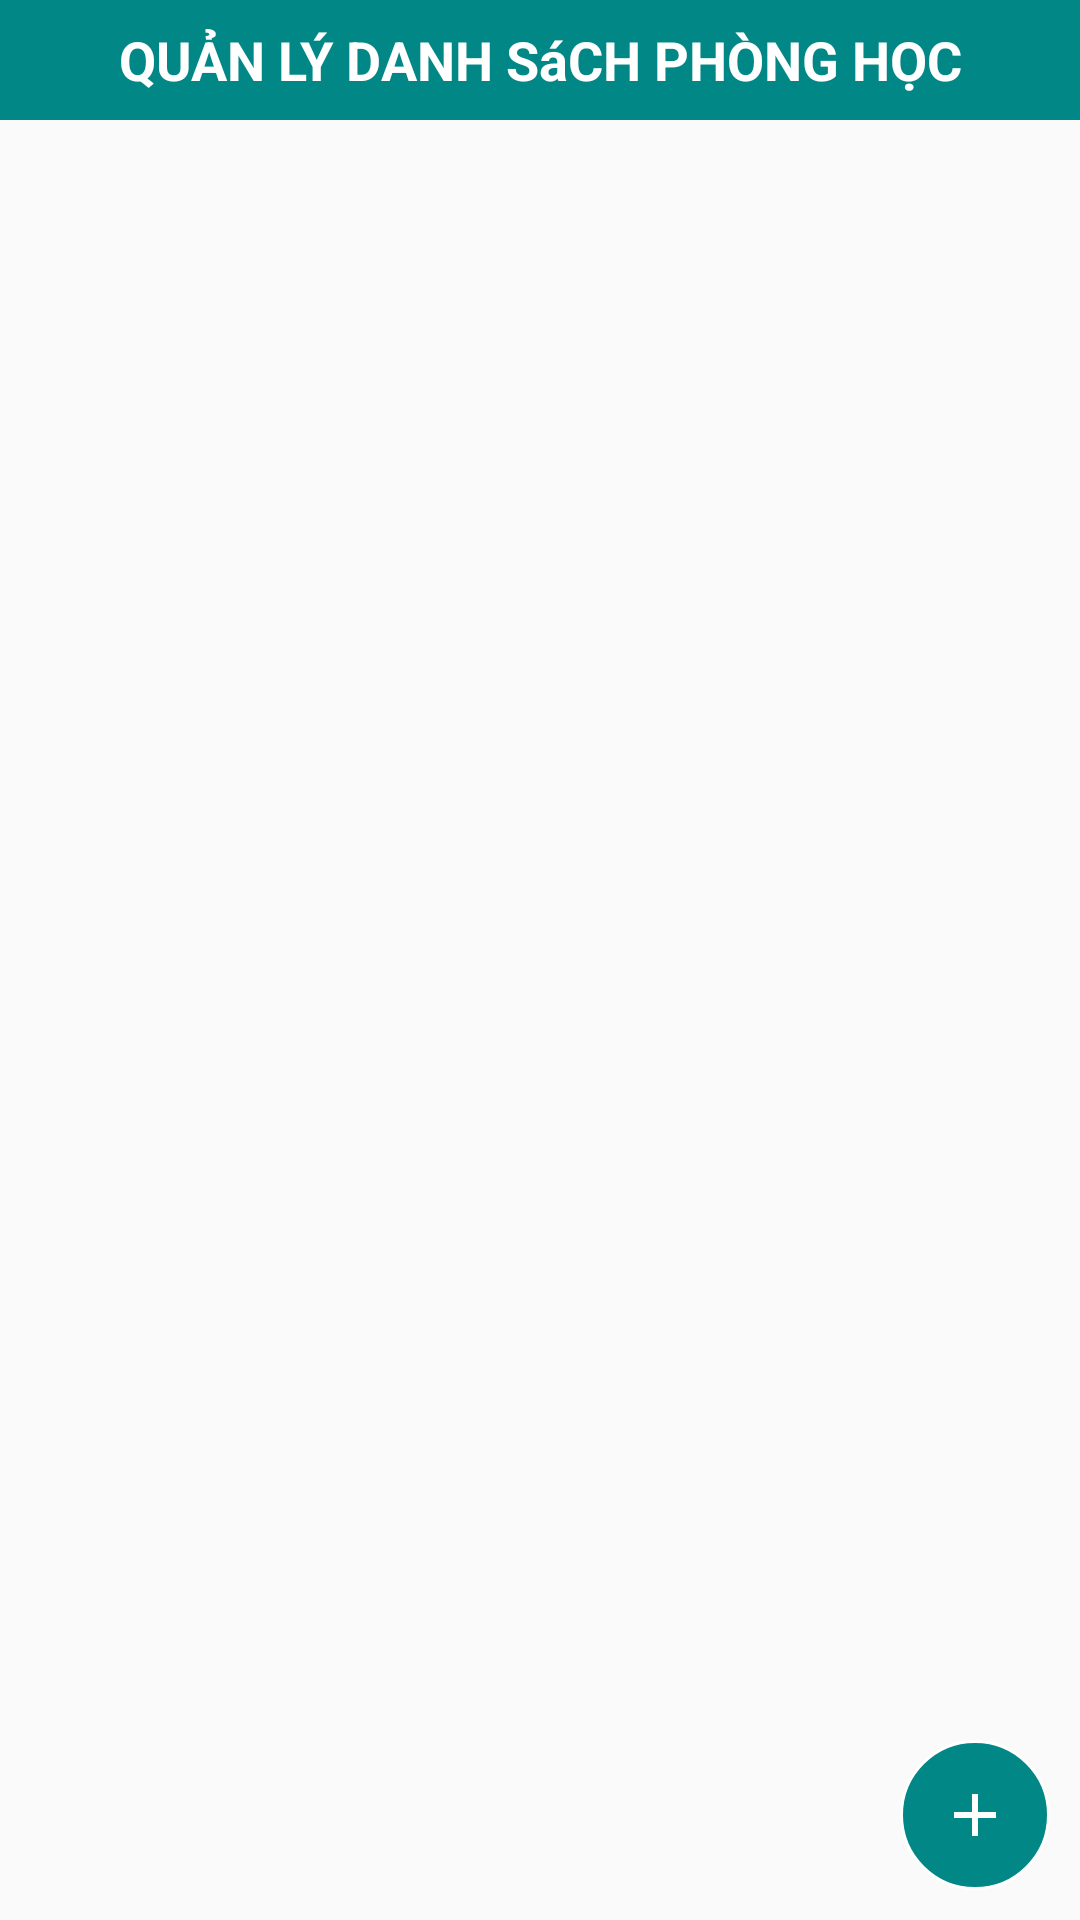

Here is an Android app screen rendered from its layout file. Give the layout XML and the strings, colors and styles it references.
<!-- AndroidManifest.xml: application theme Theme.AppCompat.DayNight.NoActionBar -->
<!-- res/layout/activity_manage_labs.xml -->
<?xml version="1.0" encoding="utf-8"?>
<RelativeLayout xmlns:android="http://schemas.android.com/apk/res/android"
    xmlns:app="http://schemas.android.com/apk/res-auto"
    xmlns:tools="http://schemas.android.com/tools"
    android:layout_width="match_parent"
    android:layout_height="match_parent"
    tools:context=".manage_labs.ManageLabs">
    <TextView
        android:layout_width="match_parent"
        android:layout_height="40dp"
        android:background="@color/teal_700"
        android:text="QUẢN LÝ DANH SáCH PHÒNG HỌC"
        android:textStyle="bold"
        android:gravity="center"
        android:textSize="18sp"
        android:textColor="@color/white"
        android:id="@+id/tv_header"/>
    <ListView
        android:layout_below="@+id/tv_header"
        android:layout_width="match_parent"
        android:layout_height="wrap_content"
        android:id="@+id/lv_labs"/>
    <RelativeLayout
        android:id="@+id/btn_add"
        android:layout_margin="10dp"
        android:layout_alignParentRight="true"
        android:layout_alignParentBottom="true"
        android:layout_width="50dp"
        android:layout_height="50dp"
        android:background="@drawable/floating_button"
        >

        <ImageView
            android:layout_width="wrap_content"
            android:layout_height="wrap_content"
            android:src="@drawable/ic_add"
            android:layout_centerInParent="true"
            android:tint="@color/white"/>
    </RelativeLayout>



</RelativeLayout>
<!-- resources referenced by this layout -->
<resources>
  <!-- drawable floating_button (drawable) -->
  <?xml version="1.0" encoding="utf-8"?>
  <shape xmlns:android="http://schemas.android.com/apk/res/android">
  
      <solid
          android:color="@color/teal_700"/>
      <corners
          android:radius="100dp"/>
      <stroke
          android:color="@color/white"
          android:width="1dp"/>
  
  </shape>
  <!-- drawable ic_add (drawable) -->
  <vector android:height="24dp" android:tint="#666363"
      android:viewportHeight="24" android:viewportWidth="24"
      android:width="24dp" xmlns:android="http://schemas.android.com/apk/res/android">
      <path android:fillColor="@android:color/white" android:pathData="M19,13h-6v6h-2v-6H5v-2h6V5h2v6h6v2z"/>
  </vector>
  <!-- not gathered from this repository: default colours our renderer supplied (Android Studio template values) -->
  <color name="teal_700">#FF018786</color>
  <color name="white">#FFFFFFFF</color>
</resources>
